Run: headless pygame with SDL's dummy video driver; simulated clock (each Clock.tick advances the game by its frame time, no real sleeping); random seed 0; keys injected as events and as key.get_pressed() state; no mouse input.
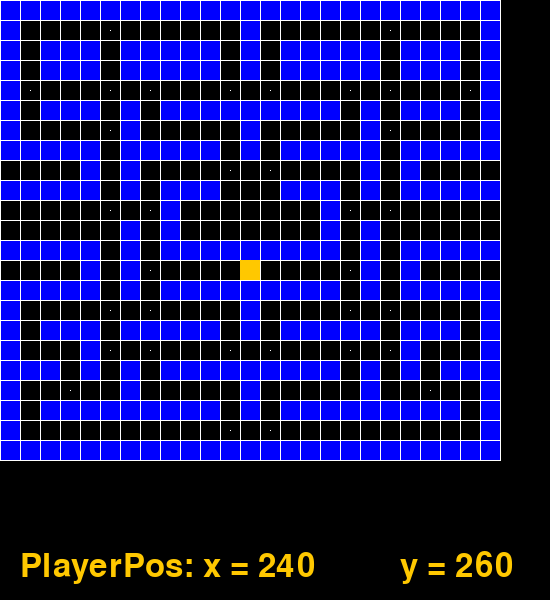
Frame 1 of 4 · flips 1–60 · no input
Frame 2 of 4 · flips 61–180 · tapped SPACE, RETURN · held RIGHT (→), D · screen unchanged from frame 1, image omitted
Frame 3 of 4 · flips 181–300 · held DOWN (↓), S · screen unchanged from frame 2, image omitted
Frame 4 of 4 · flips 301–420 · held LEFT (←), A, UP (↑), W · screen unchanged from frame 3, image omitted

The pygame program that drew these frames:

import pygame, sys, random
from pygame.locals import *

#from itertools import cycle
#sys.path.append(".")
#from Wall import Wall


#setup
pygame.init()
mainClock = pygame.time.Clock()

#window setup
WINDOWWIDTH = 550
WINDOWHEIGHT = 600
windowSurface = pygame.display.set_mode((WINDOWWIDTH, WINDOWHEIGHT))
pygame.display.set_caption('Pac-Man')

#colors
BLACK = (0, 0, 0)
YELLOW = (255, 200, 0)
BLUE = (0, 0, 255)
WHITE = (255, 255, 255)

#variables
x = 0
y = 0
score = 0
value = 0

vectors = []

vectors.append(pygame.Rect(110, 30, 1, 1))
vectors.append(pygame.Rect(390, 30, 1, 1))
vectors.append(pygame.Rect(30, 90, 1, 1))
vectors.append(pygame.Rect(110, 90, 1, 1))
vectors.append(pygame.Rect(150, 90, 1, 1))
vectors.append(pygame.Rect(230, 90, 1, 1))
vectors.append(pygame.Rect(270, 90, 1, 1))
vectors.append(pygame.Rect(350, 90, 1, 1))
vectors.append(pygame.Rect(390, 90, 1, 1))
vectors.append(pygame.Rect(110, 130, 1, 1))
vectors.append(pygame.Rect(390, 130, 1, 1))
vectors.append(pygame.Rect(230, 170, 1, 1))
vectors.append(pygame.Rect(270, 170, 1, 1))
vectors.append(pygame.Rect(110, 210, 1, 1))
vectors.append(pygame.Rect(150, 210, 1, 1))
vectors.append(pygame.Rect(350, 210, 1, 1))
vectors.append(pygame.Rect(390, 210, 1, 1))
vectors.append(pygame.Rect(150, 270, 1, 1))
vectors.append(pygame.Rect(350, 270, 1, 1))
vectors.append(pygame.Rect(110, 310, 1, 1))
vectors.append(pygame.Rect(150, 310, 1, 1))
vectors.append(pygame.Rect(350, 310, 1, 1))
vectors.append(pygame.Rect(390, 310, 1, 1))
vectors.append(pygame.Rect(110, 350, 1, 1))
vectors.append(pygame.Rect(150, 350, 1, 1))
vectors.append(pygame.Rect(230, 350, 1, 1))
vectors.append(pygame.Rect(270, 350, 1, 1))
vectors.append(pygame.Rect(350, 350, 1, 1))
vectors.append(pygame.Rect(390, 350, 1, 1))
vectors.append(pygame.Rect(70, 390, 1, 1))
vectors.append(pygame.Rect(430, 390, 1, 1))
vectors.append(pygame.Rect(230, 430, 1, 1))
vectors.append(pygame.Rect(270, 430, 1, 1))
vectors.append(pygame.Rect(470, 90, 1, 1))



#class that adds block position to walls[]
class Wall(object):

    def __init__(self, pos):
        walls.append(self)
        self.rect = pygame.Rect(pos[0], pos[1], 20, 20)
        

#stores the coordinates for blocks needed to build the maze
walls = []

#representation of the wall layout
level = [
    "WWWWWWWWWWWWWWWWWWWWWWWWW",
    "W           W           W",
    "W WWW WWWWW W WWWWW WWW W",
    "W WWW WWWWW W WWWWW WWW W",
    "W                       W",
    "W WWW W WWWWWWWWW W WWW W",
    "W     W     W     W     W",
    "WWWWW WWWWW W WWWWW WWWWW",
    "    W W           W W    ",
    "WWWWW W WWW   WWW W WWWWW",
    "        W       W        ",
    "      W W       W W      ",
    "WWWWW W WWWWWWWWW W WWWWW",
    "    W W           W W    ",
    "WWWWW W WWWWWWWWW W WWWWW",
    "W           W           W",
    "W WWW WWWWW W WWWWW WWW W",
    "W   W               W   W",
    "WWW W W WWWWWWWWW W W WWW",
    "W     W     W     W     W",
    "W WWWWWWWWW W WWWWWWWWW W",
    "W                       W",
    "WWWWWWWWWWWWWWWWWWWWWWWWW",
    ]



a = b = 0 #variables for (x, y) wall coordinates

#get the coordinates from level[] for the blocks needed for the wall
for row in level:
    for col in row:
        if col == "W":
            #send coordinates to the wall class if spot contains "W"
            Wall((a, b))
        #increase x coordinate for next spot in levels column
        a += 20
    #increase y coordinate for next row in levels, reset x 
    b += 20
    a = 0


#create players coordinates and size
player = pygame.Rect(240, 260, 20, 20)

#setting up the text to be displayed for the scoreboard
font = pygame.font.SysFont(None, 48)
text = 'Score: '

#method for drawing text on our window
def drawText(text, font, surface, x, y):
    textobj = font.render(text, 1, YELLOW)
    textrect = textobj.get_rect()
    textrect.topleft = (x, y)
    surface.blit(textobj, textrect)

toggle = 0

#run the game loop
while True:

    #check for events
    for event in pygame.event.get():
        if event.type == QUIT:
            pygame.quit()
            sys.exit()
   

    #checks players direction and prevents them from going through a wall
    for wall in walls:
        if player.colliderect(wall.rect):
            if x > 0:
                player.right = wall.rect.left
            if x < 0:
                player.left = wall.rect.right
            if y < 0:
                player.top = wall.rect.bottom
            if y > 0:
                player.bottom = wall.rect.top
    
    
    #black background
    windowSurface.fill(BLACK)

    #build maze from list
    for wall in walls:
        pygame.draw.rect(windowSurface, (0, 0, 255), wall.rect)

    for i in range(0, 520, 20):
        pygame.draw.line(windowSurface, WHITE, (i, 0), (i, 460))

    for i in range(0, 480, 20):
        pygame.draw.line(windowSurface, WHITE, (0, i), (500, i))

    #draw vectors
    for i in range(len(vectors)):
        pygame.draw.rect(windowSurface, WHITE, vectors[i])
    
    pygame.draw.rect(windowSurface, YELLOW, player)

    drawText('PlayerPos: x = %d' % (player.x), font, windowSurface, 20, 550)
    drawText('y = %d' % (player.y), font, windowSurface, 400, 550)


    pygame.display.update()
    mainClock.tick(40)
